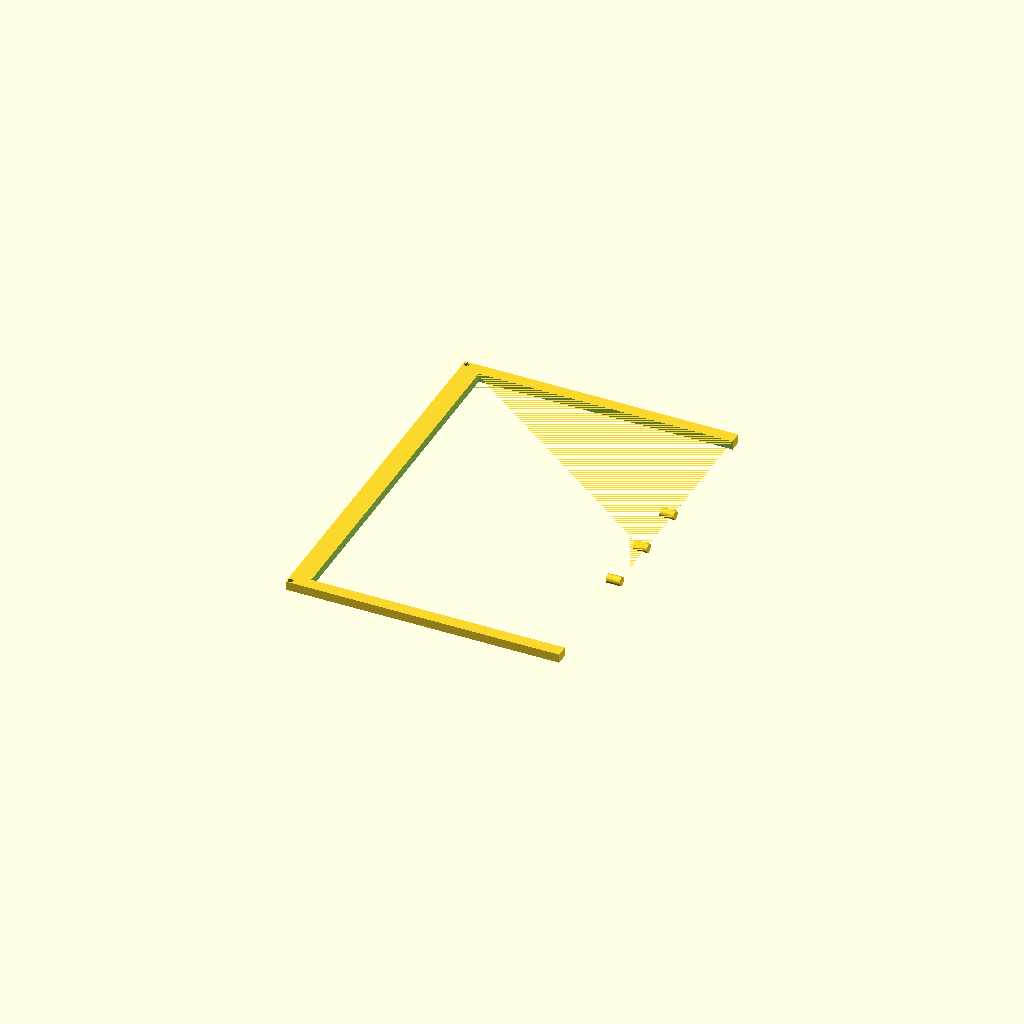
Cell 1 — every parameter at its default value.
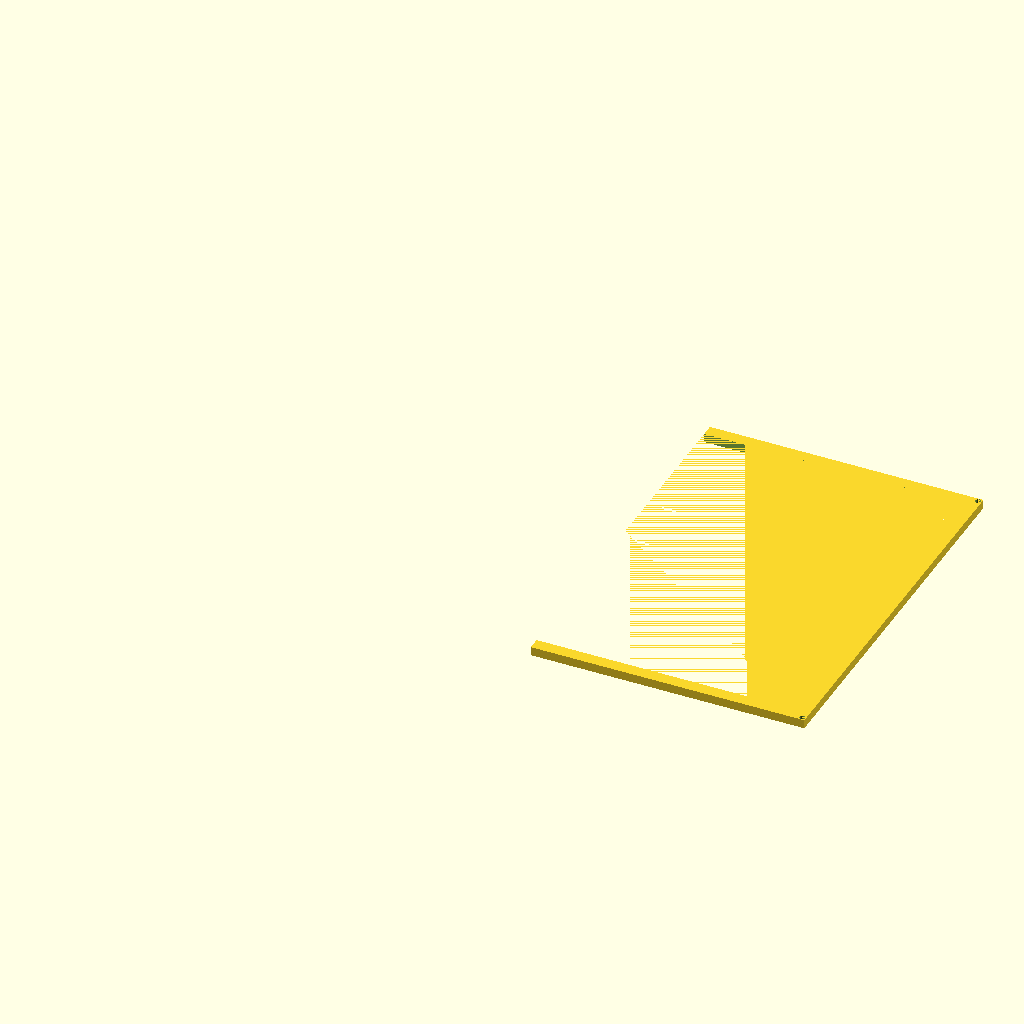
Cell 2: part = "front-right" (everything else at default).
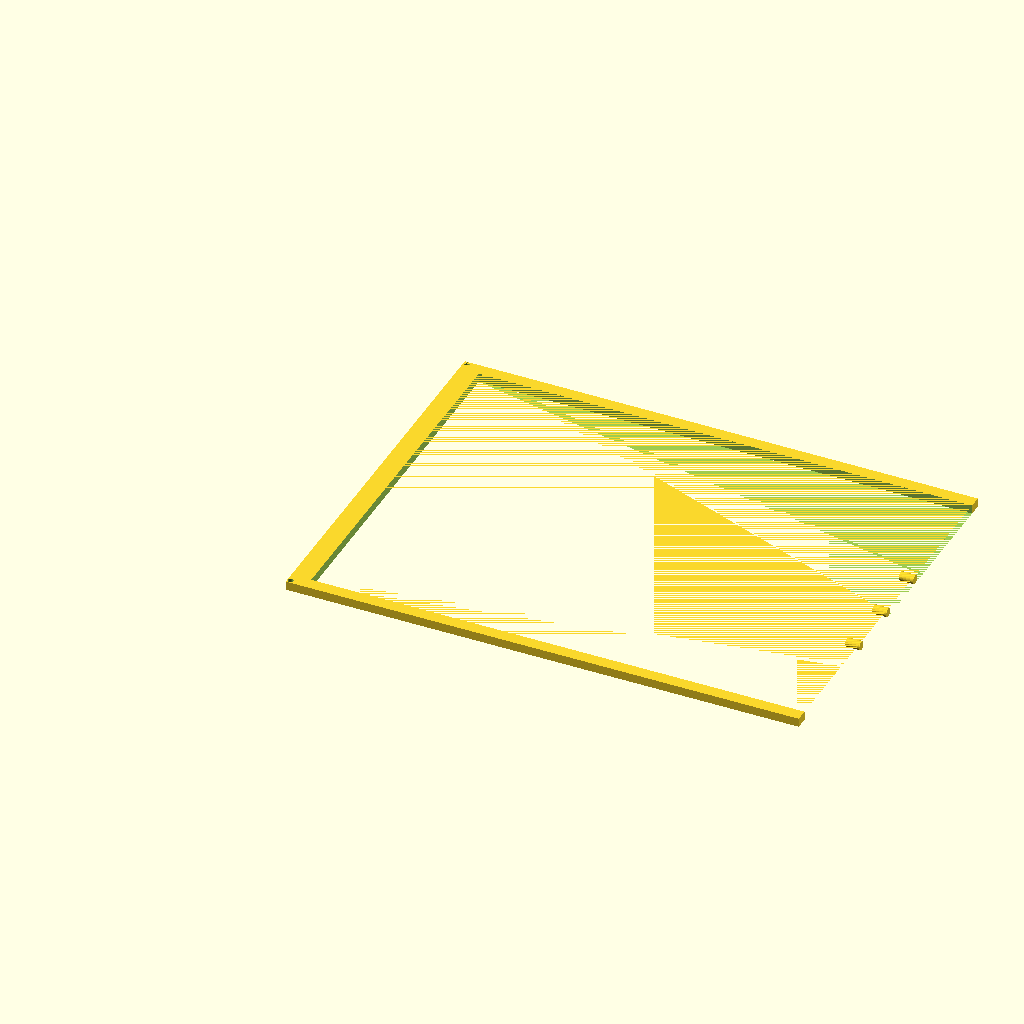
Cell 3: the same model with cutout_w = 540.8.
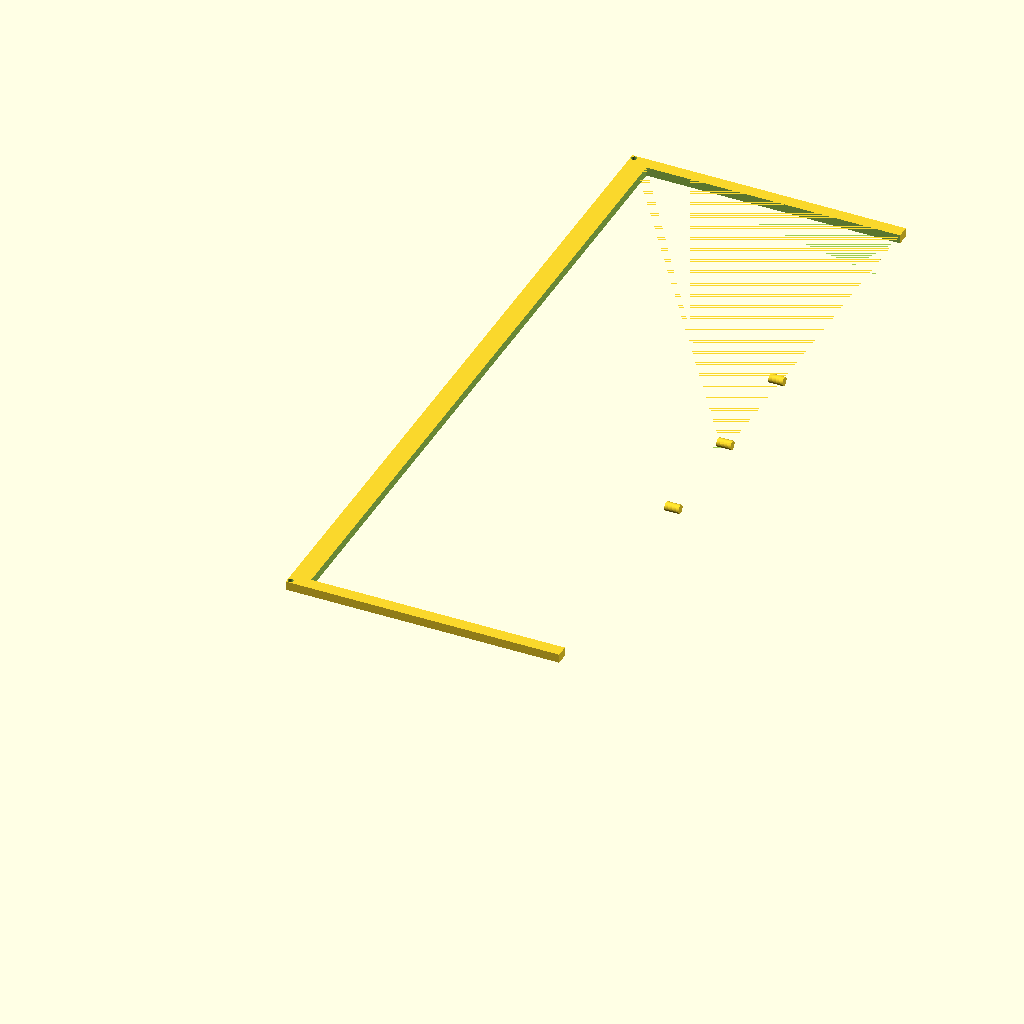
Cell 4 — cutout_h set to 405.6, the other parameters unchanged.
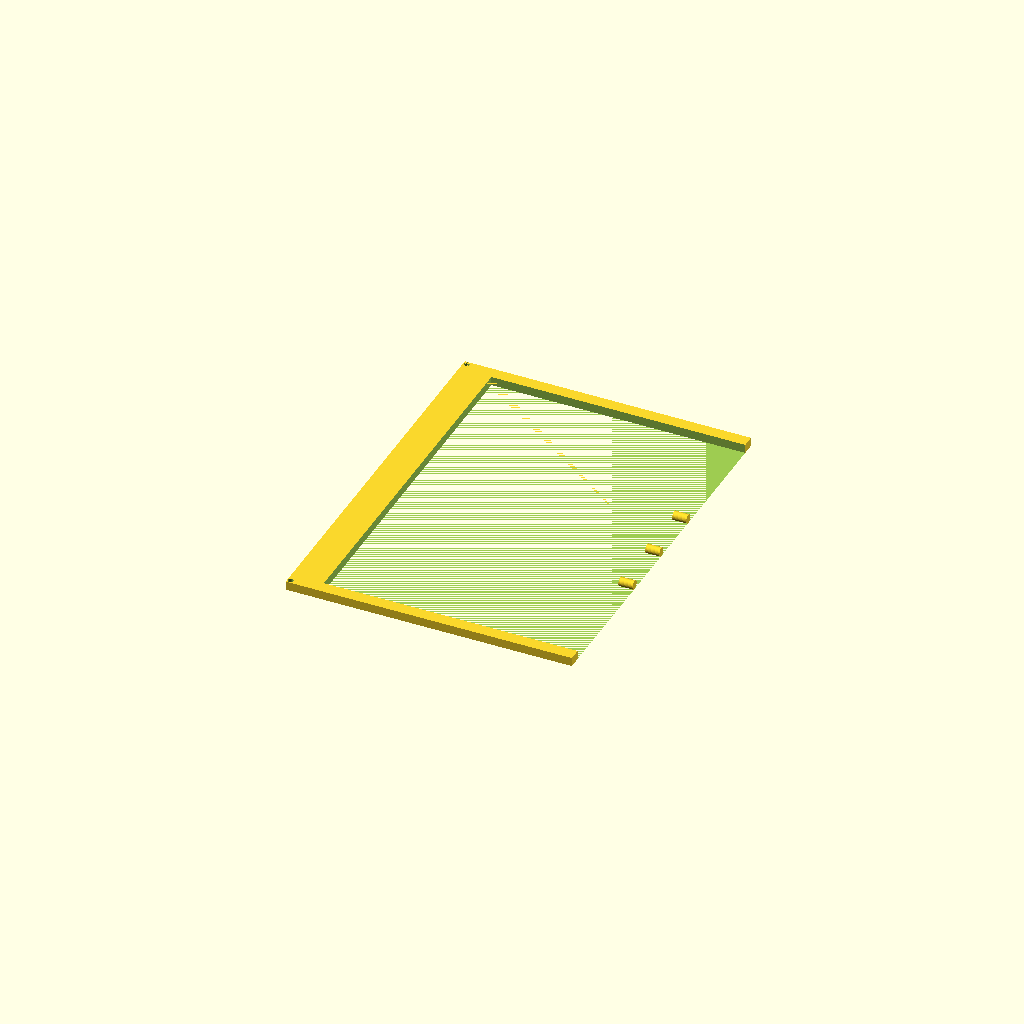
Cell 5: the same model with bezel_extra_w = 28.6.
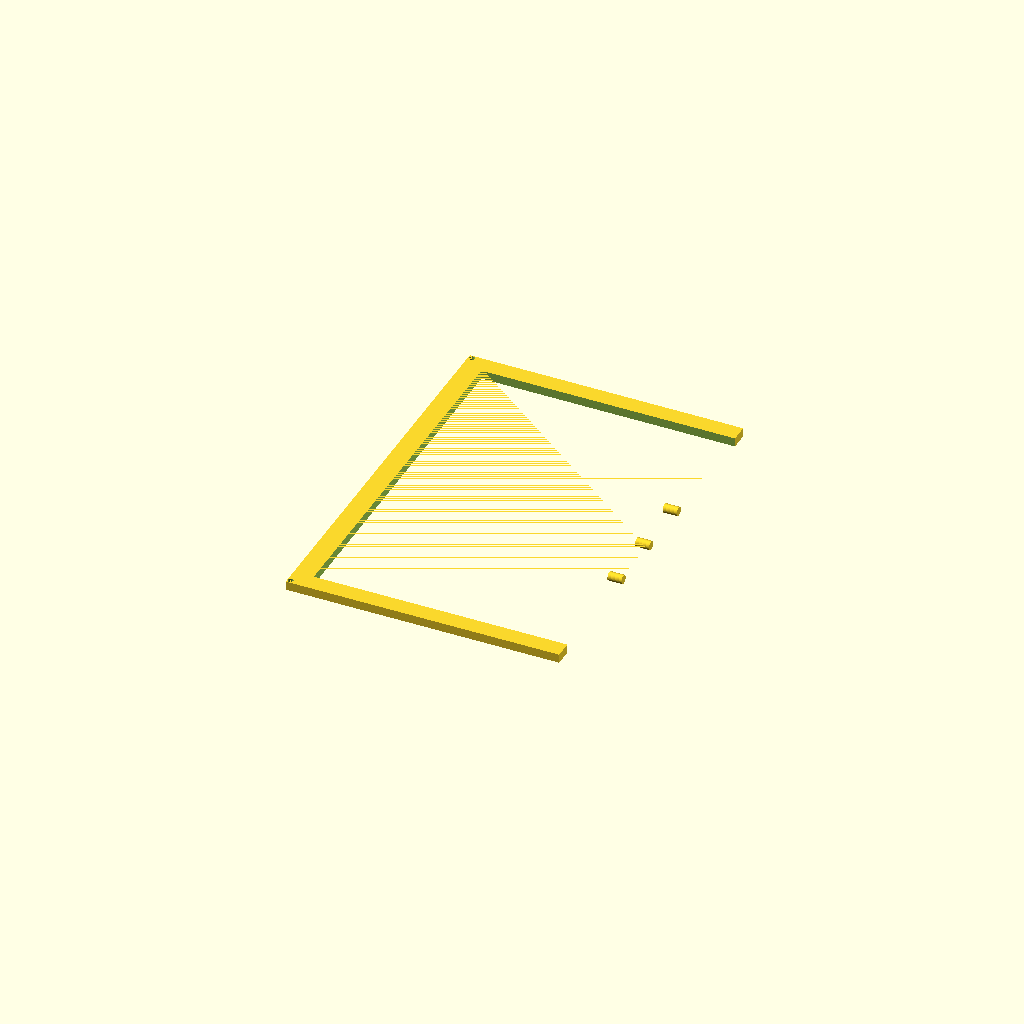
Cell 6: bezel_extra_h = 12 (everything else at default).
All cells are drawn from one camera (rotation 55°, 0°, 25°, orthographic, colour scheme Cornfield), so only the parameter changes between them.
The OpenSCAD source (cases/specta6-13-split.scad):
// Seeed Spectra6 13.3" — split for smaller printers (~220 mm bed).
// Front/back print in left/right halves with snap pegs; base is a foot segment
// (print several and space along the frame bottom edge).
//
// Dimensions (mm):
//   Visible cutout:     270.4 x 202.8
//   Display (incl bezel): 284.7 x 208.8  (+14.3 x +6 beyond cutout)
//   Case outer:           292.7 x 216.8  (+8 x +8 beyond display)

// --- Display & case geometry ---
cutout_w = 270.4;
cutout_h = 202.8;
bezel_extra_w = 14.3;
bezel_extra_h = 6;
display_w = cutout_w + bezel_extra_w;
display_h = cutout_h + bezel_extra_h;
case_margin = 8;
case_w = display_w + case_margin;
case_h = display_h + case_margin;
side_margin = case_margin / 2;

display_x = side_margin;
display_y = side_margin;
cutout_x = display_x + (display_w - cutout_w) / 2;
cutout_y = display_y + (display_h - cutout_h) / 2;

// --- Part thickness ---
frame_depth = 5;
back_depth = 3;
case_thickness = frame_depth + back_depth;

// --- Fasteners (M3) ---
screw_hole_d = 3.2;
screw_inset = 2;

// --- Split joint ---
split_x = case_w / 2;
snap_d = 5;
snap_len = 8;
snap_hole_d = snap_d + 0.3;
snap_y = [case_h * 0.35, case_h * 0.5, case_h * 0.65];

// --- Stand foot (one segment; print foot_count copies) ---
stand_angle = 80;
stand_slot_clearance = 0.4;
foot_len = 90;
stand_foot_depth = 95;
stand_foot_back = stand_foot_depth / 3;
stand_foot_front = 2 * stand_foot_depth / 3;
stand_heel_h = 25;
stand_slot_depth = 15;
stand_base_t = 5;
foot_count = 4;  // suggested copies along the frame bottom edge

// --- Render control ---
part = "front-left";  // [front-left, front-right, back-left, back-right, foot]

module screw_holes(height) {
    positions = [
        [screw_inset, screw_inset],
        [case_w - screw_inset, screw_inset],
        [case_w - screw_inset, case_h - screw_inset],
        [screw_inset, case_h - screw_inset],
    ];
    for (pos = positions)
        translate([pos[0], pos[1], -0.01])
            cylinder(h = height + 0.02, d = screw_hole_d, $fn = 32);
}

module front_frame() {
    difference() {
        cube([case_w, case_h, frame_depth]);
        translate([cutout_x, cutout_y, -0.01])
            cube([cutout_w, cutout_h, frame_depth + 0.02]);
        screw_holes(frame_depth);
    }
}

module back_panel() {
    difference() {
        cube([case_w, case_h, back_depth]);
        screw_holes(back_depth);
    }
}

module clip_x_half(side, height) {
    pad = 0.02;
    intersection() {
        children();
        if (side == "left")
            cube([split_x + snap_len, case_h + pad, height + pad]);
        else
            translate([split_x - snap_len, 0, 0])
                cube([case_w - split_x + snap_len + pad, case_h + pad, height + pad]);
    }
}

module snap_pegs(height) {
    z = height / 2;
    for (y = snap_y)
        translate([split_x - 0.01, y, z])
            rotate([0, 90, 0])
                cylinder(h = snap_len, d = snap_d, $fn = 32);
}

module snap_holes(height) {
    z = height / 2;
    for (y = snap_y)
        translate([split_x - 0.01, y, z])
            rotate([0, 90, 0])
                cylinder(h = snap_len + 0.02, d = snap_hole_d, $fn = 32);
}

module front_frame_half(side) {
    difference() {
        union() {
            clip_x_half(side, frame_depth)
                front_frame();
            if (side == "left")
                snap_pegs(frame_depth);
        }
        if (side == "right")
            snap_holes(frame_depth);
    }
}

module back_panel_half(side) {
    difference() {
        union() {
            clip_x_half(side, back_depth)
                back_panel();
            if (side == "left")
                snap_pegs(back_depth);
        }
        if (side == "right")
            snap_holes(back_depth);
    }
}

// Narrow segment of stand_base (print foot_count copies along the frame edge).
module stand_foot(angle = stand_angle) {
    slot_w = case_thickness + stand_slot_clearance;
    tilt = angle - 90;

    // Foot: 1/3 behind slot (−Y), 2/3 in front (+Y) where display leans.
    translate([0, -stand_foot_back, 0])
        cube([foot_len, stand_foot_depth, stand_base_t]);

    // Slot at the 1/3 / 2/3 boundary; same as full base but no side walls.
    translate([0, 0, stand_base_t])
        rotate([tilt, 0, 0])
            difference() {
                cube([foot_len, slot_w, stand_heel_h]);
                translate([0, 0, stand_heel_h - stand_slot_depth])
                    cube([foot_len, slot_w, stand_slot_depth + 0.02]);
            }
}

if (part == "front-left") {
    front_frame_half("left");
} else if (part == "front-right") {
    front_frame_half("right");
} else if (part == "back-left") {
    back_panel_half("left");
} else if (part == "back-right") {
    back_panel_half("right");
} else if (part == "foot") {
    stand_foot();
}
Customizer parameters (derived from the source; name, type, default, range or options):
cutout_w: number, default 270.4
cutout_h: number, default 202.8
bezel_extra_w: number, default 14.3
bezel_extra_h: number, default 6
case_margin: number, default 8
frame_depth: number, default 5
back_depth: number, default 3
screw_hole_d: number, default 3.2
screw_inset: number, default 2
snap_d: number, default 5
snap_len: number, default 8
stand_angle: number, default 80
stand_slot_clearance: number, default 0.4
foot_len: number, default 90
stand_foot_depth: number, default 95
stand_heel_h: number, default 25
stand_slot_depth: number, default 15
stand_base_t: number, default 5
foot_count: number, default 4
part: string, default "front-left", options "front-left", "front-right", "back-left", "back-right", "foot"
